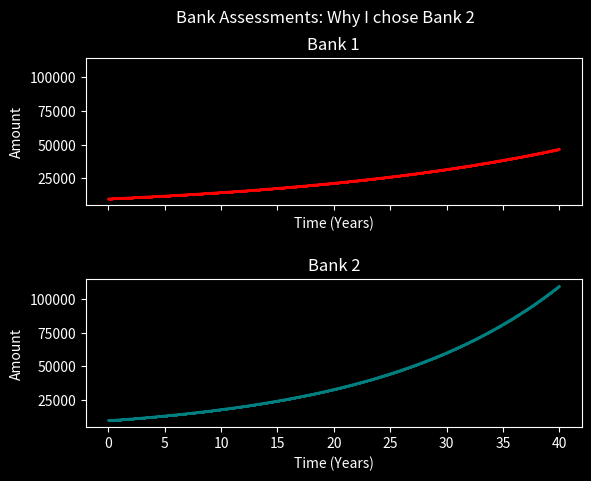
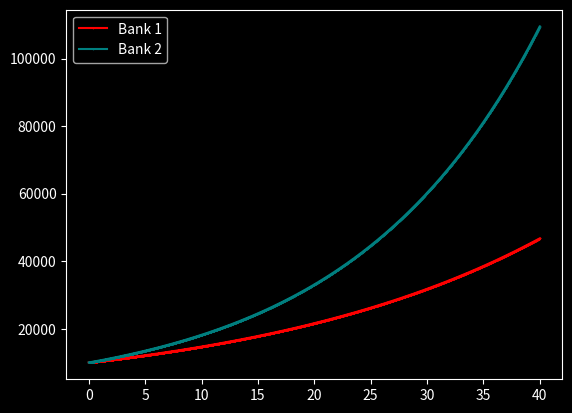

These charts were generated, in order, by the following Python code:
"""
Compound interest graph comparison hw

EQUATION IN USE:
    bankX = the Amount of money in your account
    P = Principal, so the money you started with
    r= the annual interest rate as a decimal number
    n=the number of times the interest is compounded in a year (quarterly = 4, monthly = 12)
    t= time in decimal years
    
    bank1 = P*(1+Rate_1/n1)**(n1*time)
    
    
"""

#-----------------------------------LIBRARIES: 
import numpy as np
import matplotlib.pyplot as plt


#-----------------------------------VARIABLES:
A = 1     #Amount of money in my account
P = 10000     #Principal, so money I started with
r = 3     #Annual interest rate as a decimal number
n4 = 4     #Number of times the interest is compounded in a year quarterly
n12 = 12     #Number of times the interest is compounded in a year monthly
t = 5     #Time in decimal years
Rate_1 = .03875
Rate_2 = .06

n1 = 4
n2 = 12
statement = "Bank 1, has an interest rate of 3.875%  (r= 0.03875) & compounds quarterly (n=4) \n\nBank 2, has an interest rate of 3.6. (r= 0.06). &  compounds monthly (n=12)"
print(statement)
#-----------------------------------TIME:

time = np.arange(0,40,0.01) 

#-----------------------------------RUN IT THIS WAY:

bank1 = P*(1+Rate_1/n1)**(n1*time)     #Equation for compounding interest
bank2 = P*(1+Rate_2/n2)**(n2*time)     #Equation for compounding interest



#-----------------------------------Subplot Graph Commands
plt.style.use('dark_background') #Style


fig, (ax1, ax2) = plt.subplots(2, sharex=True, sharey = True)               #Plotting subplots
fig.suptitle('Bank Assessments: Why I chose Bank 2')     #Figure Name for subplots
ax1.plot(                                       #Subplot 1 .plot
    time,bank1, 
    color = "red", 
    linestyle='solid', 
    marker = "o", 
    alpha = 1,
    markersize = 0.25)
ax1.set_title("Bank 1")            #Graph title 1
ax1.set_xlabel("Time (Years)")                  #Graph axis 1
ax1.set_ylabel("Amount")              #Graph axis 2
#plt.ylim(0,50000)
#plt.yticks(range(0,50000,5000))     #Starting number, ending number, and interval
#plt.grid(axis = "y")     #Gridlines




ax2.plot(                                       #Subplot 2 .plot
    time,bank2,
    color = "#008080", 
    linestyle='solid', 
    marker = "o", 
    alpha = 1,
    markersize = 0.25)
ax2.set_title("Bank 2")            #Graph title 2
ax2.set_xlabel("Time (Years)")                  #Graph axis 1
ax2.set_ylabel("Amount")                 #Graph axis 2

plt.subplots_adjust(hspace=0.5)
plt.savefig('I:\My Drive\DataAnalysisForSci\Deliverables\pysaves\jumper.jpg', dpi=300)  #Save as file

#-----------------------------------Single graph

plt.figure()
plt.plot(
    time,bank1, 
    color = "red", 
    linestyle='solid', 
    marker = "o", 
    alpha = 1,
    markersize = 0.25,
    label = "Bank 1")

 
plt.plot(
    time,bank2,
    color = "#008080", 
    linestyle='solid', 
    marker = "o", 
    alpha = 1,
    markersize = 0.25,
    label = "Bank 2")
plt.legend()
plt.savefig('I:\My Drive\DataAnalysisForSci\Deliverables\pysaves\jumper2.jpg', dpi=300)  #Save as file


#-----------------------------------Notes/comments
'''
1) I totally skipped the copy paste part so I may have messed up but it's 3am rn so screw it
2) Figure has two subplots, one on other. Labels match assignment.
3) Colors are not default, I like the dark color scheme, and I went with Red and Teal with blackout style 'dark_background'
4) Linestyle is solid because everything else looked like hell on high DPI displays. 
5) X and Y axis are labelled on both graphs. They are also set to share axis to display scale. 
6) Subplots are labelled according to their bank number. 
7) I would personally use bank 2, as 3.6% compounding monthly will rapidly outgrow 3.875% compounded quarterly. 
8) Already had a suptitle onboard, check prior code. 


'''
